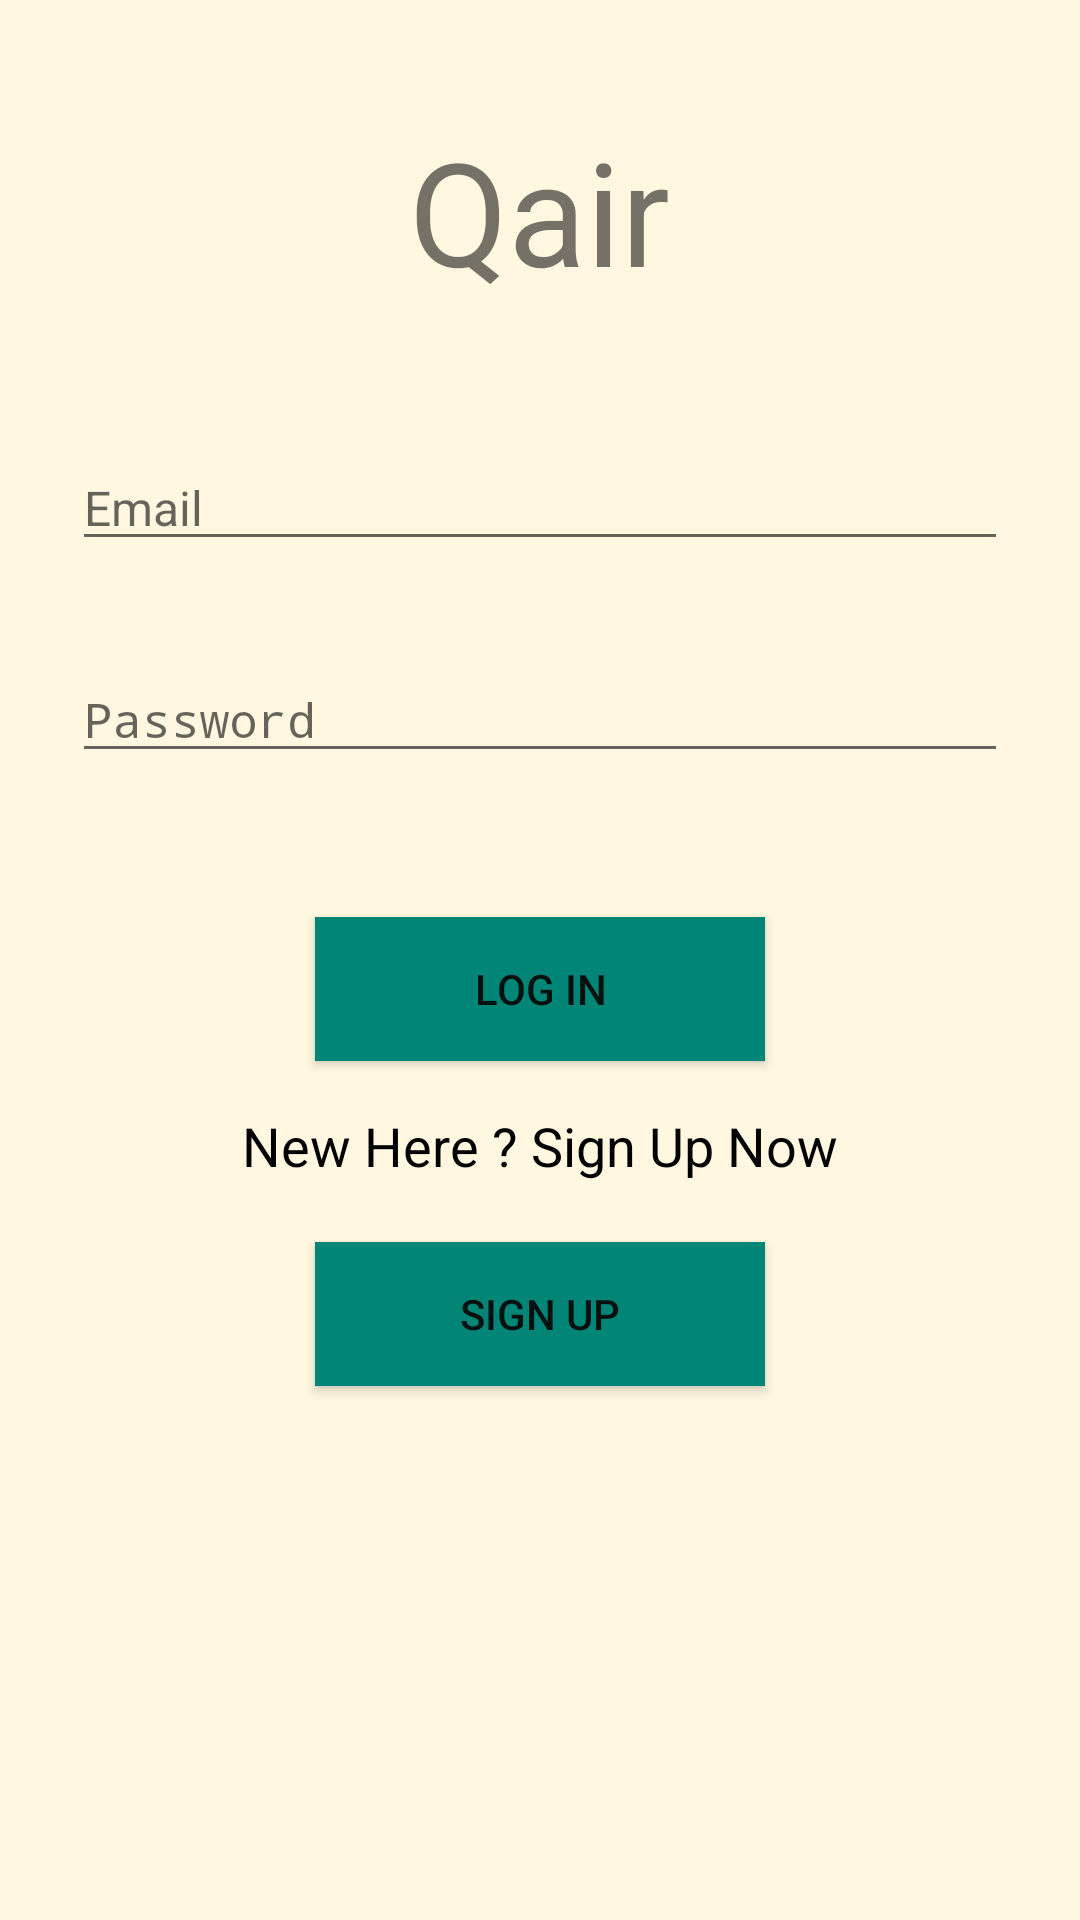

The Android layout XML behind this screen, and the referenced resources:
<!-- AndroidManifest.xml: application theme AppTheme -->
<!-- res/layout/activity_applogin_page.xml -->
<?xml version="1.0" encoding="utf-8"?>
<LinearLayout xmlns:android="http://schemas.android.com/apk/res/android"
    xmlns:app="http://schemas.android.com/apk/res-auto"
    xmlns:tools="http://schemas.android.com/tools"
    android:layout_width="match_parent"
    android:layout_height="match_parent"
    android:orientation="vertical"
    android:background="@color/kathali"
    android:padding="8dp">

    <TextView
        android:layout_width="wrap_content"
        android:layout_height="wrap_content"
        android:text="@string/app_name"
        android:textSize="48sp"
        android:layout_margin="30dp"
        android:layout_gravity="center" />

    <EditText
        android:hint="@string/user_name"
        android:textSize="16sp"
        android:id="@+id/LoginMail"
        android:layout_width="match_parent"
        android:layout_height="wrap_content"
        android:inputType="textEmailAddress"
        android:layout_margin="16dp"/>

    <EditText
        android:textSize="16sp"
        android:hint="@string/password"
        android:id="@+id/LoginPassword"
        android:layout_width="match_parent"
        android:layout_height="wrap_content"
        android:inputType="textPassword"
        android:layout_margin="16dp"/>
    <Button
        android:id="@+id/Login"
        android:text="@string/log_in"
        android:layout_width="150dp"
        android:layout_height="wrap_content"
        android:padding="8dp"
        android:background="@color/colorPrimary"
        android:layout_marginTop="32dp"
        android:layout_gravity="center"/>

    <TextView
        android:layout_width="wrap_content"
        android:layout_height="wrap_content"
        android:text="@string/greet_string"
        android:textColor="@color/background_holo_dark"
        android:textSize="18sp"
        android:layout_margin="16dp"
        android:layout_gravity="center" />

    <Button
        android:id="@+id/Signup"
        android:layout_width="150dp"
        android:layout_height="wrap_content"
        android:text="@string/sign_up"
        android:padding="8dp"
        android:layout_marginTop="4dp"
        android:background="@color/colorPrimary"
        android:layout_gravity="center"/>
</LinearLayout>
<!-- resources referenced by this layout -->
<resources>
  <color name="background_holo_dark">#ff000000</color>
  <color name="colorPrimary">#008577</color>
  <color name="kathali">#fff7e0</color>
  <string name="app_name">Qair</string>
  <string name="greet_string">New Here ? Sign Up Now</string>
  <string name="log_in">Log In</string>
  <string name="password">Password</string>
  <string name="sign_up">Sign Up</string>
  <string name="user_name">Email</string>
  <style name="AppTheme" parent="android:Theme.Material.Light.DarkActionBar">
          
      </style>
</resources>
